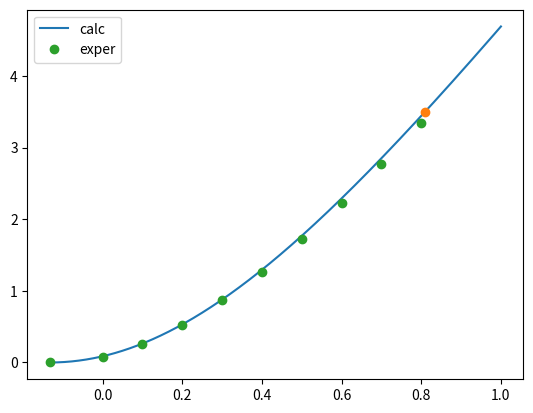

Generate this figure with matplotlib:
import numpy as np
import matplotlib.pyplot as plt
import scipy as sp
import pandas as pd


def EK(T0, T1, N, m, y0, v0, g, k1, k2):
    t = np.linspace(T0, T1, N)
    tau = np.abs(t[1] - t[0])
    y = np.zeros_like(t)
    v = np.zeros_like(t)

    f = lambda v: g - (k1 / m) * v - (k2 / m) * v ** 2

    y[0] = y0
    v[0] = v0

    for i in range(1, N):
        v_tilda = v[i - 1] + tau * f(v[i - 1])
        v[i] = v[i - 1] + 0.5 * tau * (f(v_tilda) + f(v[i - 1]))
        y[i] = y[i - 1] + 0.5 * tau * (v[i - 1] + v_tilda)

    return [y, v, t]


m = 2.5e-3
r = 2.54e-2
c = 0.4
S = np.pi * r ** 2
rho = 1.29
k2 = rho * S * c / 2

N = 1000
T1 = 1
res1 = EK(-0.132, T1, N, m, 0, 0, 10, 0, k2)

plt.plot(res1[-1], res1[0], label='calc')
p = (res1[0] >= 3.5).nonzero()[0][0]
t_o = res1[-1][p]
f_t_o = res1[0][p]
plt.plot(t_o, f_t_o, 'o')

exper_f = [0, 0.075, 0.260, 0.525, 0.870, 1.27, 1.73, 2.23, 2.77, 3.35]
exper_t = [-0.132, 0, 0.1, 0.2, 0.3, 0.4, 0.5, 0.6, 0.7, 0.8]

plt.plot(exper_t, exper_f, 'o', label='exper')
plt.legend()
plt.show()